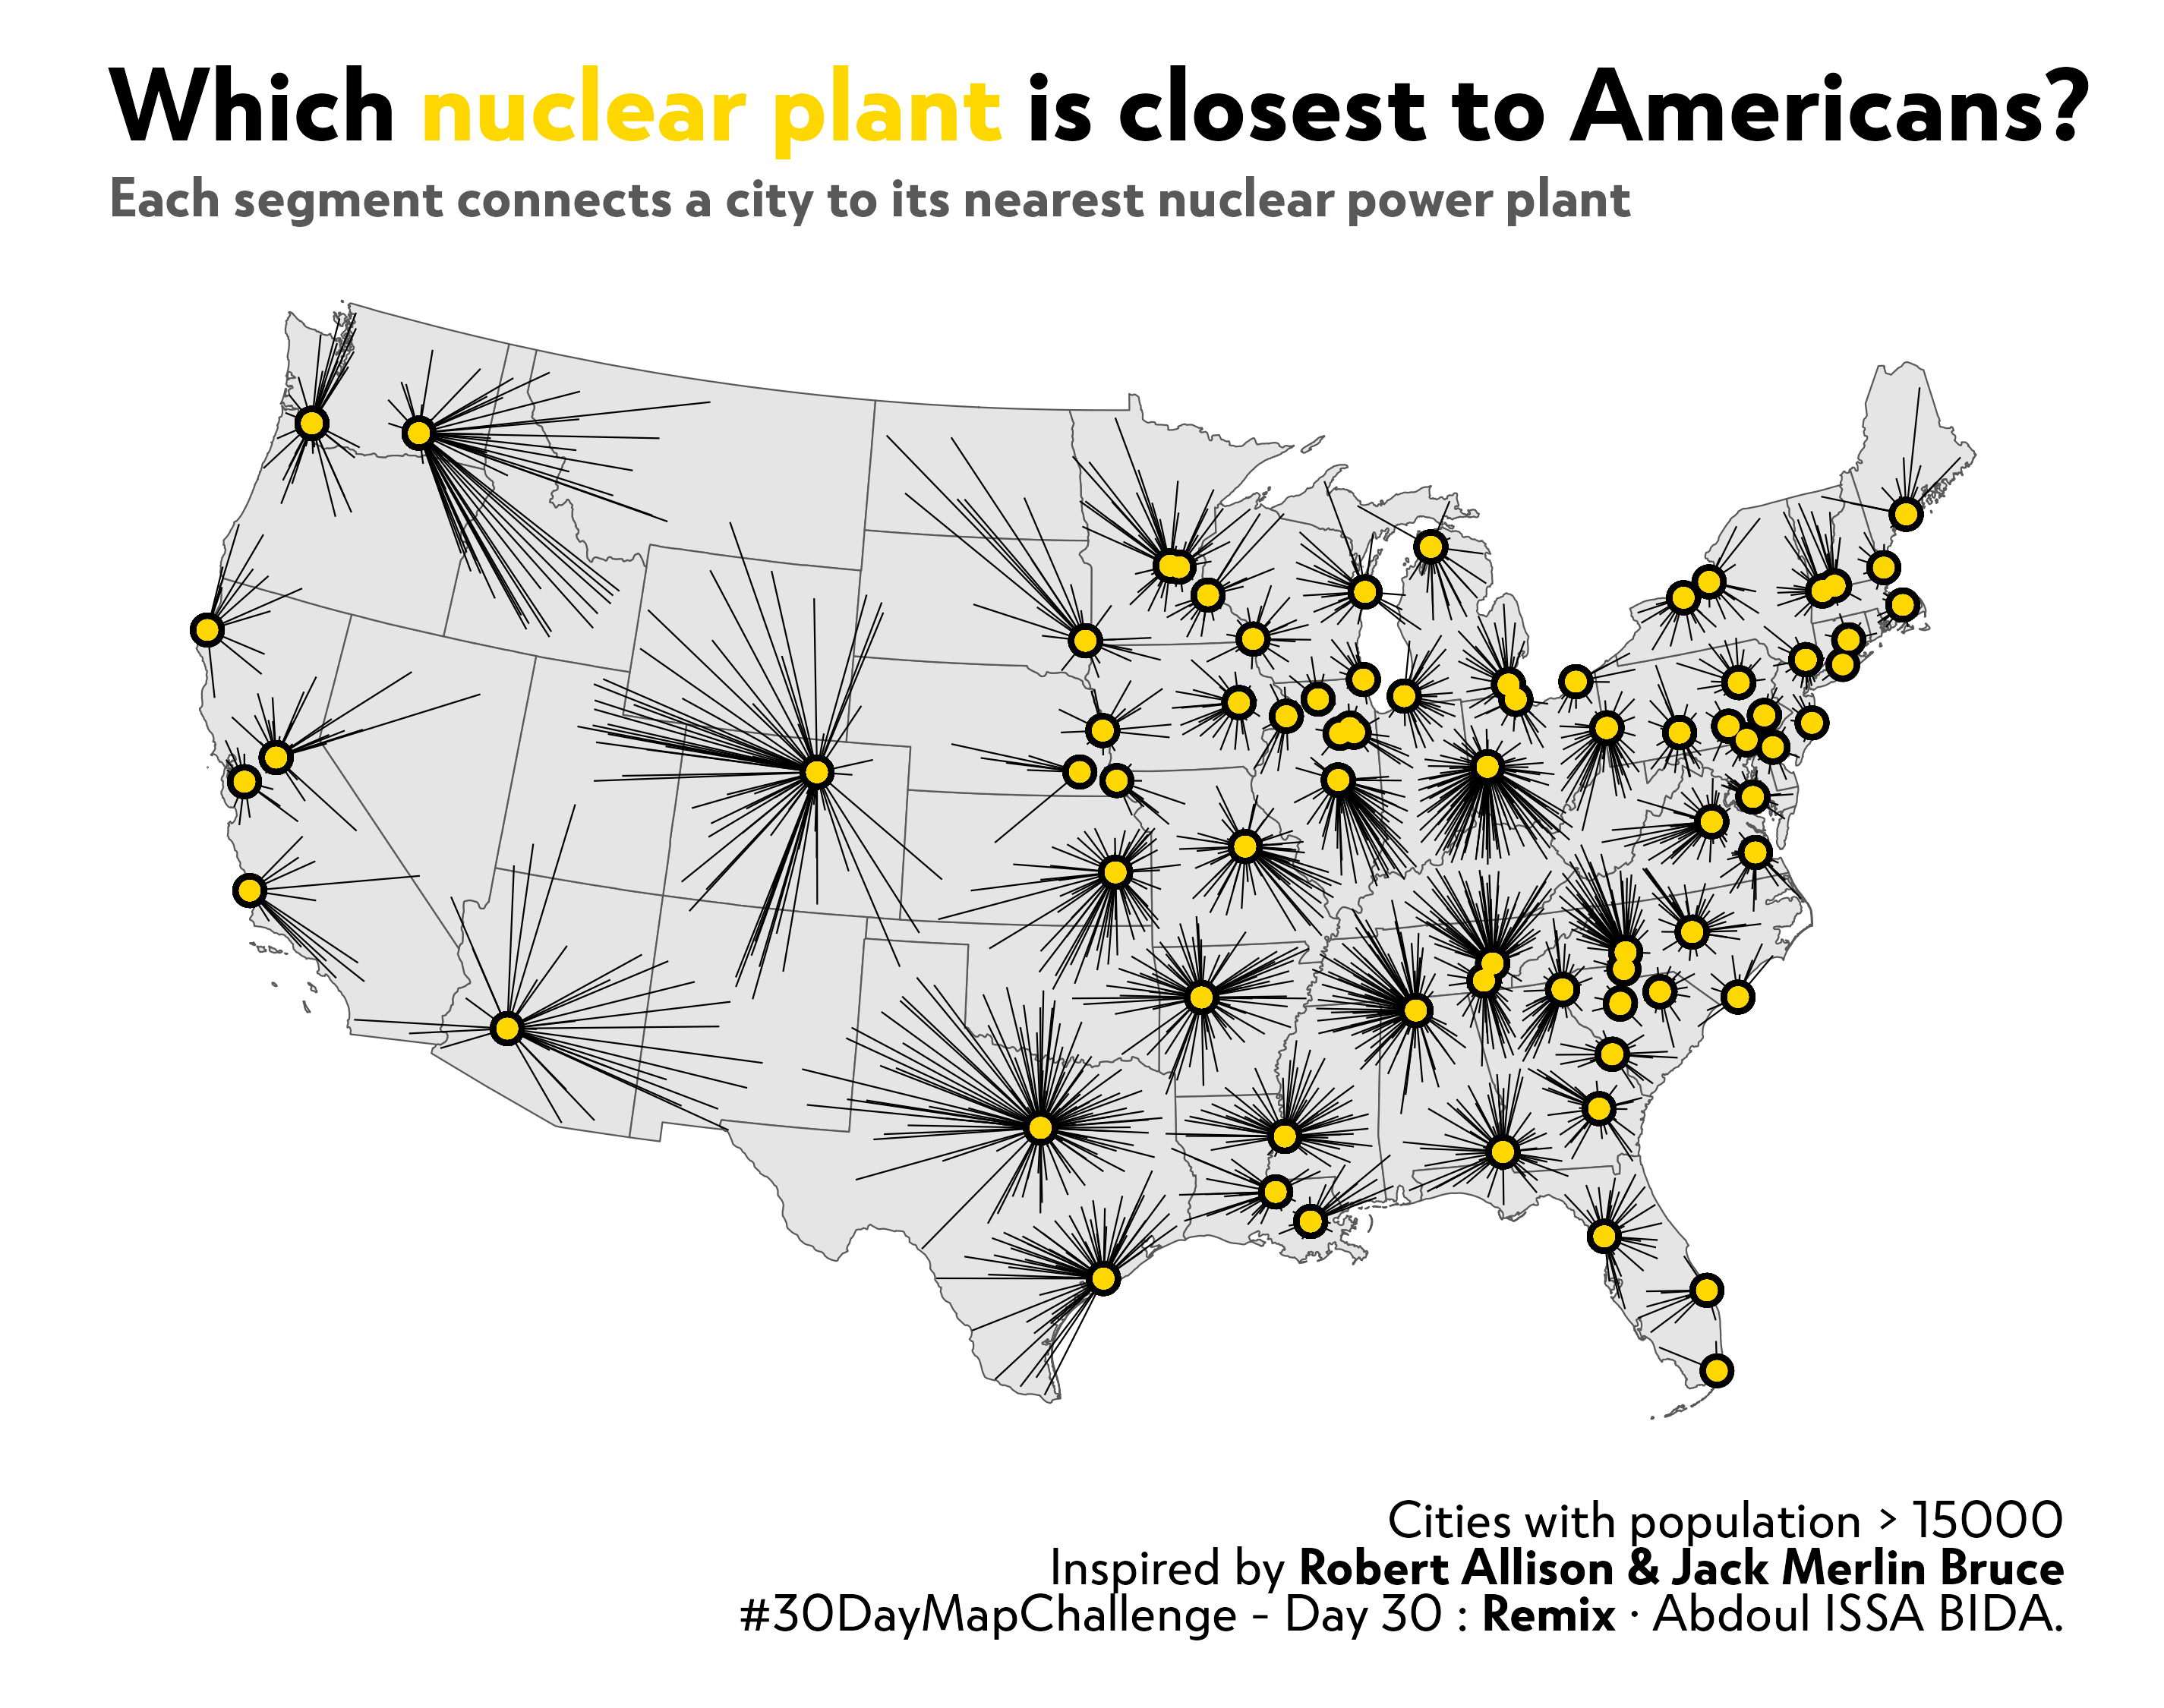

Source code (R):

# Libraries Loading -------------------------------------------------------
library(tidyverse)
library(sf)
library(ggtext)

# Data Reading and Wrangling ----------------------------------------------
us_states <- albersusa::usa_sf() |> 
  filter(!name %in% c("Hawaii", "Alaska")) |> 
  st_transform(crs = "ESRI:102003")

# Data wrangling was a little bit complex, feel free to join me if you really need the code
# Only keep towns with more than 15000 inhabitants
us_nuclear_data <- readRDS(us_nuclear_geodata_path)

# Graphic -----------------------------------------------------------------
us_nuclear_data |> 
select(matches("(plant|county)_")) |> 
  ggplot() + 
  geom_sf(data = us_states, size = .25) + 
  geom_segment(aes(x = county_long, y = county_lat, xend = plant_long, yend = plant_lat), size = .25) + 
  geom_point(aes(plant_long, plant_lat), size = 3.5, color = "black") + 
  geom_point(aes(plant_long, plant_lat), size = 2, color = "#FFD700")+ 
  labs(
    title = 'Which <span style="color: #FFD700;">nuclear plant</span> is closest to the Americans?', 
    subtitle = "Each segment connects a city to its nearest nuclear power plant",
    caption = 'Cities with population > 15000<br>Inspired by **Robert Allison & Jack Merlin Bruce**<br>#30DayMapChallenge - Day 30 : **Remix** · Abdoul ISSA BIDA.'
  ) + 
  theme_minimal() + 
  theme(
    text = element_text(family = "Atlan"),
    axis.text = element_blank(),
    axis.title = element_blank(),
    panel.grid = element_blank(),
    plot.title = ggtext::element_markdown(face = "bold", size =rel(2.5)),
    plot.subtitle = element_text(color = "grey35", face ="bold", size = rel(1.625)),
    plot.caption = ggtext::element_markdown(size = rel(1.5)),
    plot.background = element_rect(fill = "white", color = NA),
    plot.margin = margin(c(.75, .75,.75,.75), unit = "cm")
  )


# Saving ------------------------------------------------------------------
path <- here::here("Day30", "day30")
ggsave(glue::glue("{path}.png"), width = 9.5, height = 7.5, device = ragg::agg_png, dpi = 300)

